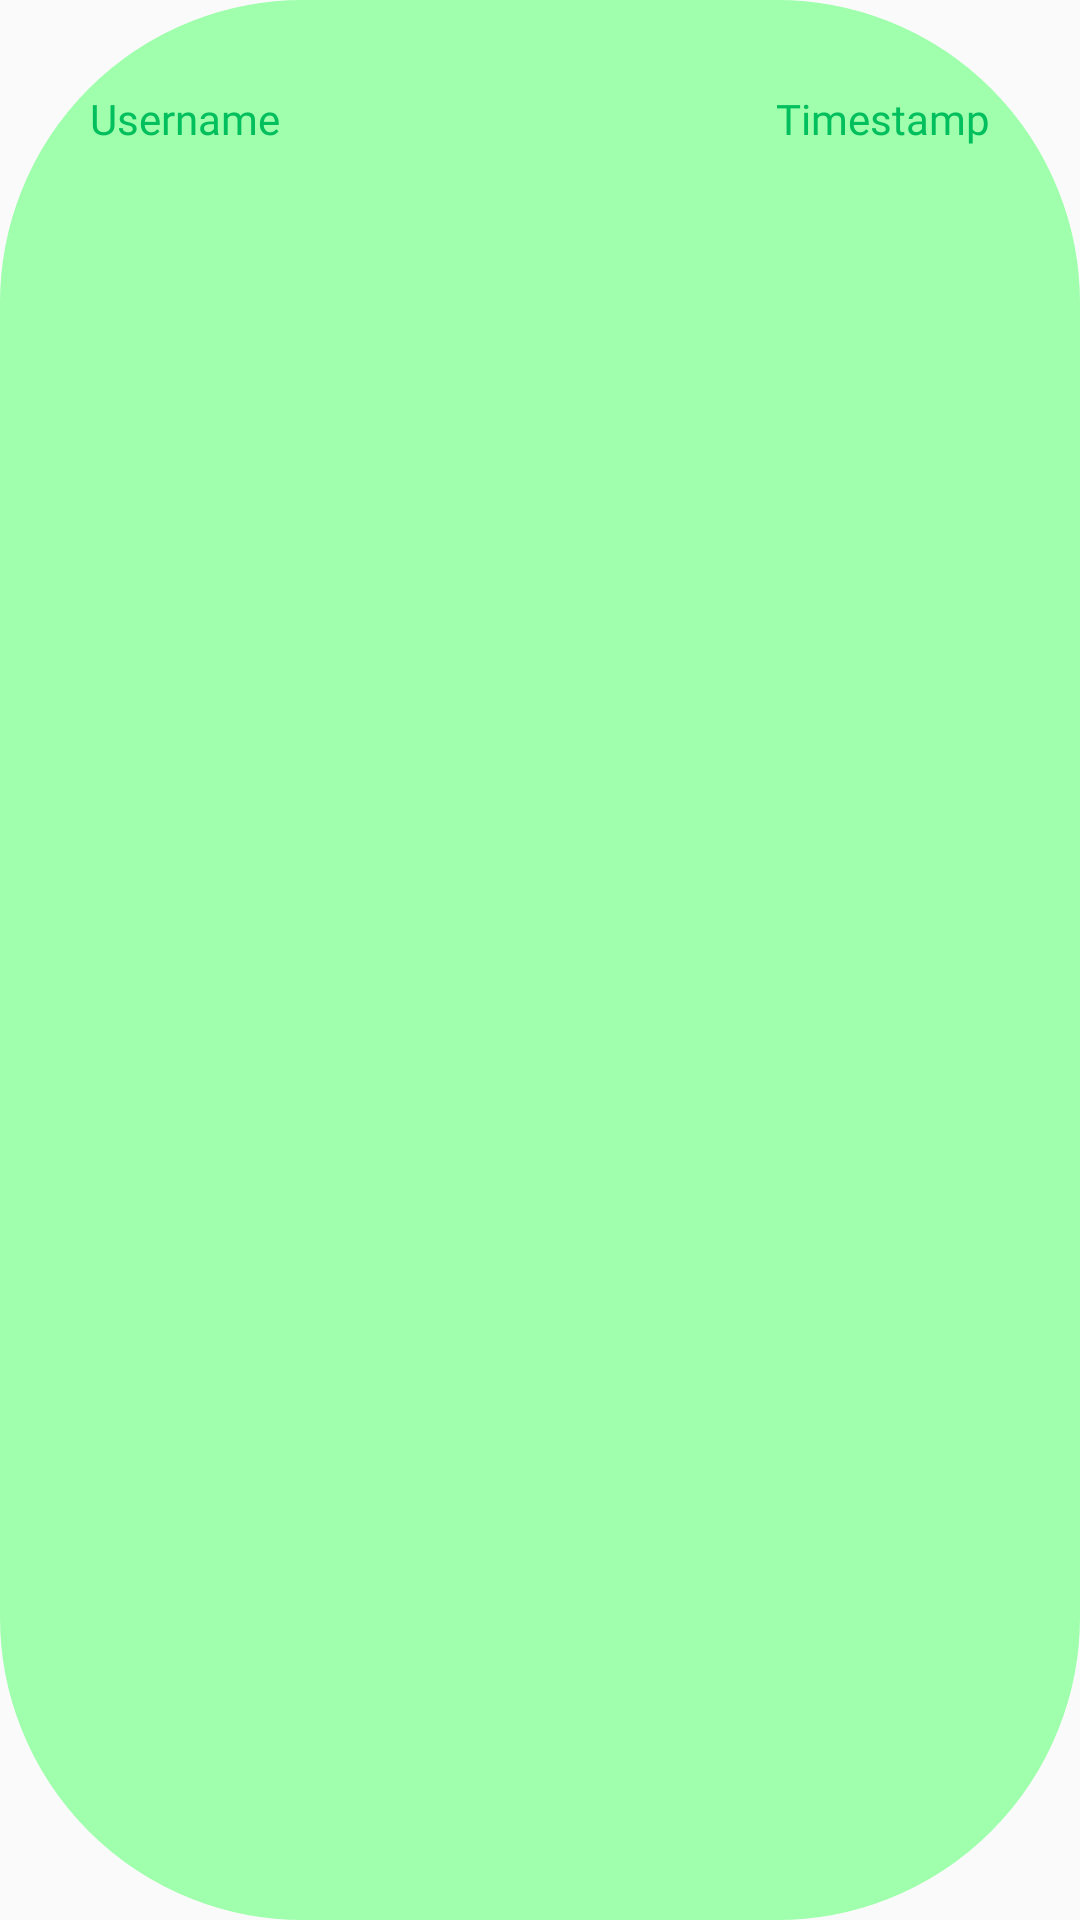

The Android layout XML behind this screen, and the referenced resources:
<!-- AndroidManifest.xml: application theme Theme.Design.Light.NoActionBar -->
<!-- res/layout/replies_child_view.xml -->
<?xml version="1.0" encoding="utf-8"?>
<LinearLayout xmlns:android="http://schemas.android.com/apk/res/android"
    android:id="@+id/childLinearLayout"
    android:layout_width="match_parent"
    android:layout_height="wrap_content"
    android:layout_marginLeft="100dp"
    android:layout_marginBottom="20dp"
    android:padding="30dp"
    android:orientation="vertical"
    android:background="@drawable/rounding"
    android:backgroundTint="#9FFFAC">

    <LinearLayout
        android:layout_width="match_parent"
        android:layout_height="match_parent">

        <TextView
            android:id="@+id/replyChildUsername"
            android:layout_width="wrap_content"
            android:layout_height="wrap_content"
            android:layout_weight="1"
            android:text="Username"
            android:textColor="#00BF5C"
            android:fontFamily="@font/quicksand"/>

        <TextView
            android:id="@+id/replyChildTimestamp"
            android:layout_width="wrap_content"
            android:layout_height="wrap_content"
            android:layout_weight="1"
            android:text="Timestamp"
            android:fontFamily="@font/quicksand"
            android:textColor="#00BF5C"
            android:textAlignment="viewEnd"/>
    </LinearLayout>

    <TextView
        android:id="@+id/replyChildMessage"
        android:layout_width="match_parent"
        android:layout_height="wrap_content"
        android:fontFamily="@font/quicksand"
        android:layout_weight="1"
        android:text="Lorum adflkja sdflkasjdf asdfdlkadnf df dfkldsfklasdf asdfkjlasdf asdflkjas dfjsdjs sdklsd sadndknlsd sdnd sd sd sdnfkjvj "
        android:textColor="@color/black"
        android:layout_marginTop="10dp"/>
</LinearLayout>
<!-- resources referenced by this layout -->
<resources>
  <color name="black">#FF000000</color>
  <!-- drawable rounding (drawable) -->
  <?xml version="1.0" encoding="utf-8"?>
  <shape xmlns:android="http://schemas.android.com/apk/res/android">
      <stroke
          android:width="2dp" />
  
      <corners android:radius="100dp" />
  
  </shape>
</resources>
